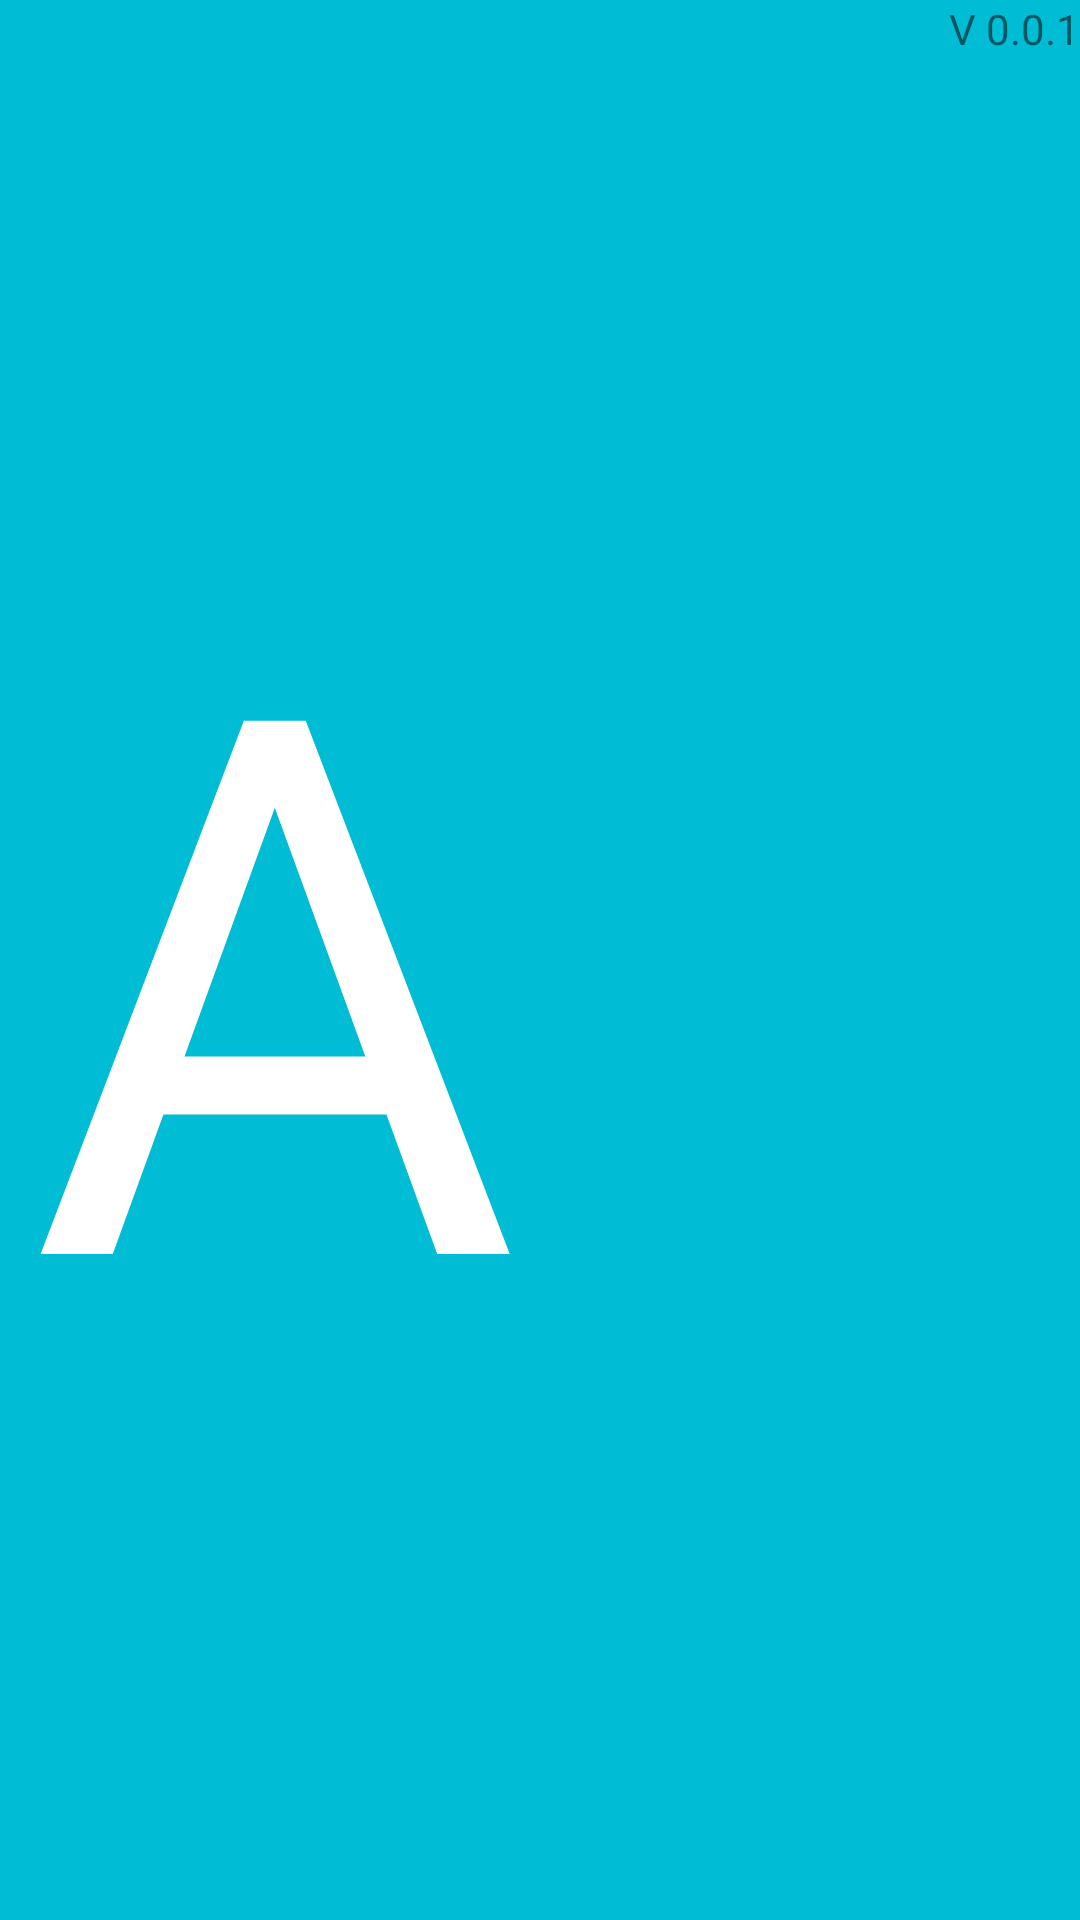

Produce the Android XML layout that renders to this screen, including the resource entries it uses.
<!-- AndroidManifest.xml: application theme AppTheme -->
<!-- res/layout/activity_splash.xml -->
<?xml version="1.0" encoding="utf-8"?>
<RelativeLayout  xmlns:android="http://schemas.android.com/apk/res/android"
    android:orientation="horizontal"
    android:layout_width="match_parent"
    android:layout_height="match_parent"
    android:background="@color/cyan"
    android:weightSum="1">

    <TextView
        android:layout_width="wrap_content"
        android:layout_height="wrap_content"
        android:textAppearance="?android:attr/textAppearanceLarge"
        android:text="A"
        android:textColor="@color/white"
        android:textSize="250sp"
        android:id="@+id/textView9"
        android:layout_centerVertical="true"
        android:layout_alignParentLeft="true"
        android:layout_alignParentStart="true"
        android:layout_marginLeft="10dp"
        android:layout_marginStart="10dp" />

    <ImageView
        android:layout_width="wrap_content"
        android:layout_height="wrap_content"
        android:id="@+id/imageView"
        android:src="@drawable/logo"
        android:layout_marginRight="261dp"
        android:layout_marginEnd="261dp"
        android:layout_alignParentBottom="true"
        android:layout_alignParentRight="true"
        android:layout_alignParentEnd="true" />

    <ImageView
        android:layout_width="wrap_content"
        android:layout_height="wrap_content"
        android:id="@+id/imageView2"
        android:src="@drawable/kente_1"
        android:rotationX="1.3"
        android:rotation="0.9"
        android:layout_marginTop="310dp"
        android:layout_alignTop="@+id/imageView"
        android:layout_alignParentBottom="true"
        android:layout_alignParentLeft="true"
        android:layout_alignParentStart="true" />

    <TextView
        android:layout_width="wrap_content"
        android:layout_height="wrap_content"
        android:textAppearance="?android:attr/textAppearanceLarge"
        android:text="kwaaba"
        android:typeface="sans"
        android:textSize="65sp"
        android:textColor="@color/white"
        android:layout_marginRight="21dp"
        android:layout_marginEnd="21dp"
        android:layout_alignTop="@+id/imageView"
        android:layout_alignParentRight="true"
        android:layout_alignParentEnd="true" />

    <TextView
        android:layout_width="wrap_content"
        android:layout_height="wrap_content"
        android:textAppearance="?android:attr/textAppearanceSmall"
        android:text="V 0.0.1"
        android:id="@+id/textView16"
        android:layout_alignParentTop="true"
        android:layout_alignParentRight="true"
        android:layout_alignParentEnd="true" />


</RelativeLayout>
<!-- resources referenced by this layout -->
<resources>
  <color name="cyan">#00BCD4</color>
  <color name="white">#FFFFFF</color>
  <!-- drawable kente_1: jpg bitmap (drawable-hdpi, 207105 bytes) -->
  <style name="AppTheme" parent="android:Theme.Material" />
</resources>
